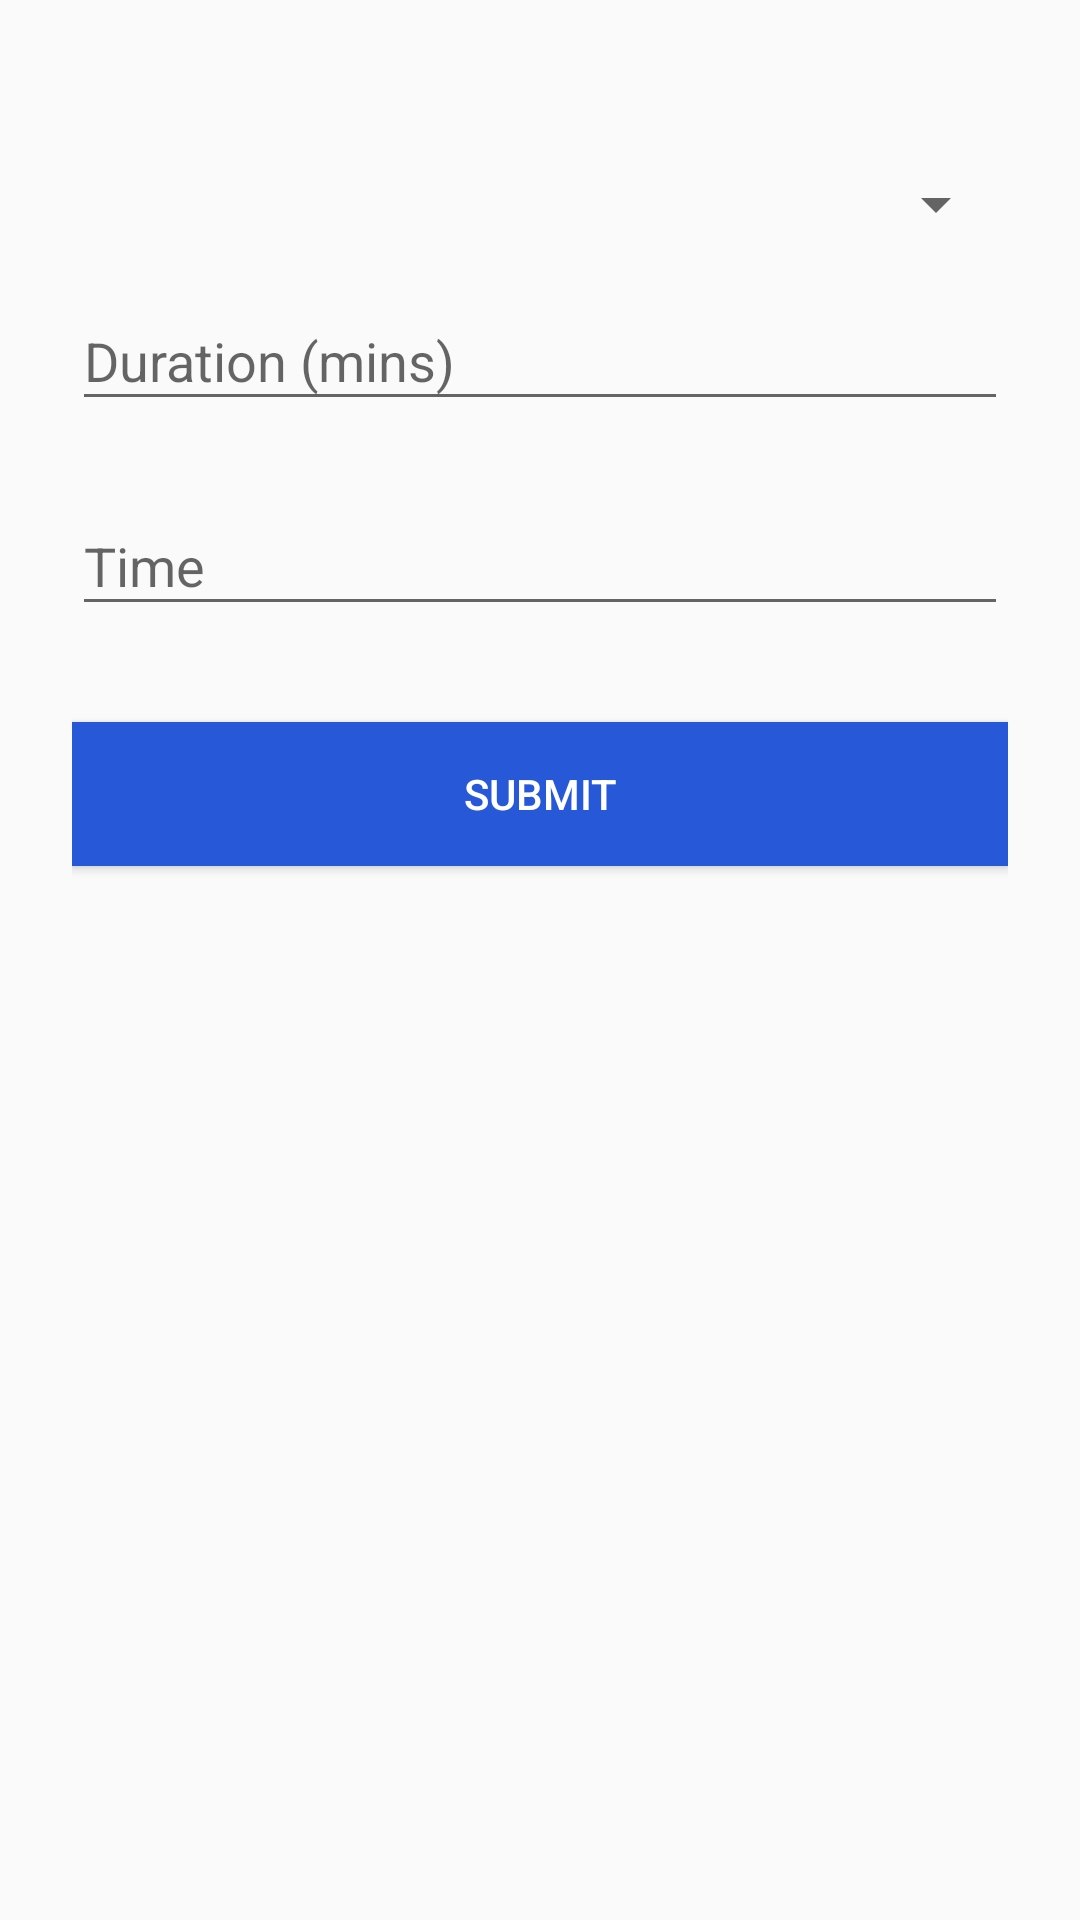

Android layout source for this screen:
<!-- AndroidManifest.xml: application theme AppTheme -->
<!-- res/layout/activity_exercise_log.xml -->
<?xml version="1.0" encoding="utf-8"?>
<LinearLayout
    xmlns:android="http://schemas.android.com/apk/res/android"
    android:orientation="vertical"
    android:layout_width="match_parent"
    android:layout_height="match_parent"
    android:paddingTop="56dp"
    android:paddingLeft="24dp"
    android:paddingRight="24dp">

    <Spinner
        android:id="@+id/spin_exercise_type"
        android:layout_width="match_parent"
        android:layout_height="wrap_content">
    </Spinner>

    <android.support.design.widget.TextInputLayout
        android:layout_width="match_parent"
        android:layout_height="wrap_content"
        android:layout_marginTop="8dp"
        android:layout_marginBottom="8dp">
        <EditText android:id="@+id/editText_exer_value"
            android:inputType="numberDecimal"
            android:layout_width="match_parent"
            android:layout_height="wrap_content"
            android:hint="Duration (mins)" />
    </android.support.design.widget.TextInputLayout>

    <android.support.design.widget.TextInputLayout
        android:layout_width="match_parent"
        android:layout_height="wrap_content"
        android:layout_marginTop="8dp"
        android:layout_marginBottom="8dp">
        <EditText android:id="@+id/editText_exer_time"
            android:inputType="number"
            android:layout_width="match_parent"
            android:layout_height="wrap_content"
            android:hint="Time" />
    </android.support.design.widget.TextInputLayout>

    <android.support.v7.widget.AppCompatButton
        android:id="@+id/btn_sumbit_exer"
        android:layout_width="fill_parent"
        android:layout_height="wrap_content"
        android:layout_marginTop="24dp"
        android:layout_marginBottom="24dp"
        android:padding="12dp"
        android:background="@color/colorPrimaryDark"
        android:text="Submit"
        android:textColor="@color/colorAccent" />

</LinearLayout>
<!-- resources referenced by this layout -->
<resources>
  <color name="colorAccent">#FFFFFF</color>
  <color name="colorPrimaryDark">#2658d7</color>
  <style name="AppTheme" parent="Theme.AppCompat.Light.DarkActionBar">
          
          <item name="colorPrimary">@color/colorPrimary</item>
          <item name="colorPrimaryDark">@color/colorPrimaryDark</item>
          <item name="colorAccent">@color/colorAccent</item>
  
          <item name="alertDialogTheme">@style/Theme.AppCompat.Light.Dialog.Alert</item>
  
      </style>
  <color name="colorPrimary">#4273f9</color>
</resources>
